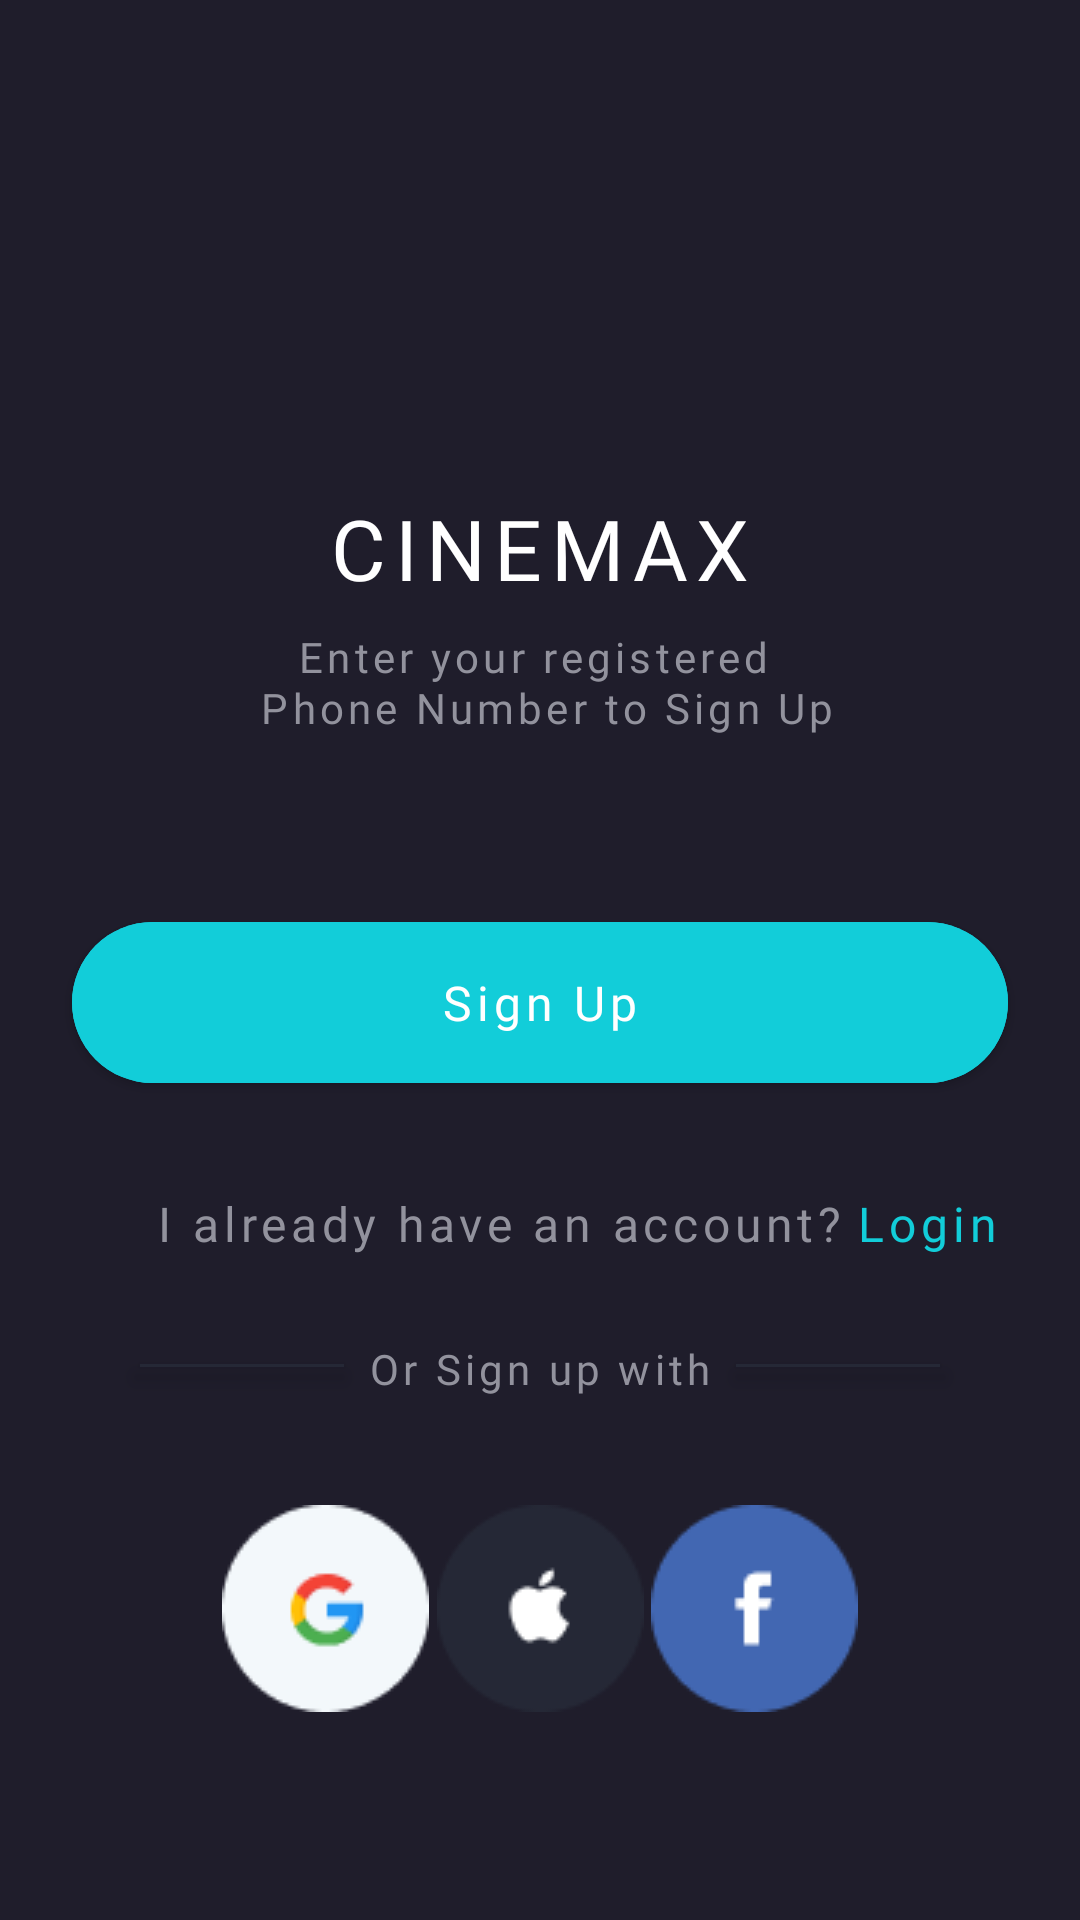

This screen was rendered from an Android layout file. Write that file and the resources it references.
<!-- AndroidManifest.xml: application theme Theme.MovieApp -->
<!-- res/layout/fragment_entry.xml -->
<?xml version="1.0" encoding="utf-8"?>
<androidx.constraintlayout.widget.ConstraintLayout xmlns:android="http://schemas.android.com/apk/res/android"
    xmlns:app="http://schemas.android.com/apk/res-auto"
    xmlns:tools="http://schemas.android.com/tools"
    android:layout_width="match_parent"
    android:layout_height="match_parent"
    android:background="@color/dark_color"
    tools:context=".presentation.auth.EntryFragment">


    <ImageView
        android:id="@+id/ivEntryLogo"
        android:layout_width="wrap_content"
        android:layout_height="wrap_content"
        android:layout_marginTop="@dimen/margin_140"
        android:src="@drawable/entry_fragment_logo"
        app:layout_constraintEnd_toEndOf="parent"
        app:layout_constraintStart_toStartOf="parent"
        app:layout_constraintTop_toTopOf="parent" />

    <TextView
        android:id="@+id/tvEntryLogo"
        android:layout_width="wrap_content"
        android:layout_height="wrap_content"
        android:layout_marginTop="@dimen/margin_24"
        android:fontFamily="@font/montserrat_semi_bold"
        android:letterSpacing="0.1"
        android:lineHeight="@dimen/lineheight_34"
        android:text="@string/cinemax"
        android:textColor="@color/white"
        android:textSize="@dimen/textsize_28sp"
        app:layout_constraintEnd_toEndOf="parent"
        app:layout_constraintStart_toStartOf="parent"
        app:layout_constraintTop_toBottomOf="@id/ivEntryLogo" />

    <TextView
        android:id="@+id/tvEntryDesc"
        android:layout_width="wrap_content"
        android:layout_height="wrap_content"
        android:layout_marginTop="@dimen/margin_8"
        android:fontFamily="@font/montserrat_semi_bold"
        android:letterSpacing="0.1"
        android:lineHeight="@dimen/lineheight_17"
        android:text="@string/enter_your_registered_phone_number_to_sign_up"
        android:textAlignment="center"
        android:textColor="@color/text_color_grey"
        android:textSize="@dimen/textsize_14sp"
        app:layout_constraintEnd_toEndOf="parent"
        app:layout_constraintStart_toStartOf="parent"
        app:layout_constraintTop_toBottomOf="@id/tvEntryLogo" />

    <com.google.android.material.button.MaterialButton
        android:id="@+id/entrySignUpButton"
        android:layout_width="match_parent"
        android:layout_height="wrap_content"
        android:layout_marginHorizontal="@dimen/margin_24"
        android:layout_marginTop="@dimen/margin_56"
        android:backgroundTint="@color/blue_accent"
        android:fontFamily="@font/montserrat_medium"
        android:letterSpacing="0.1"
        android:lineHeight="@dimen/lineheight_19_5"
        android:paddingVertical="@dimen/margin_16"
        android:text="@string/sign_up"
        android:textAllCaps="false"
        android:textSize="@dimen/textsize_16sp"
        app:cornerRadius="@dimen/radius_32"
        app:layout_constraintEnd_toEndOf="parent"
        app:layout_constraintStart_toStartOf="parent"
        app:layout_constraintTop_toBottomOf="@id/tvEntryDesc" />

    <TextView
        android:id="@+id/tvAlreadyHaveAccount"
        android:layout_width="wrap_content"
        android:layout_height="wrap_content"
        android:layout_marginStart="@dimen/margin_28"
        android:layout_marginTop="@dimen/margin_30"
        android:fontFamily="@font/montserrat_semi_bold"
        android:letterSpacing="0.1"
        android:text="@string/i_already_have_an_account"
        android:textColor="@color/text_color_grey"
        android:textSize="@dimen/textsize_16sp"
        app:layout_constraintStart_toStartOf="@id/entrySignUpButton"
        app:layout_constraintTop_toBottomOf="@id/entrySignUpButton"
        app:lineHeight="@dimen/lineheight_19_5" />

    <TextView
        android:id="@+id/tvLoginEntry"
        android:layout_width="wrap_content"
        android:layout_height="wrap_content"
        android:layout_marginStart="@dimen/margin_4"
        android:layout_marginTop="@dimen/margin_30"
        android:fontFamily="@font/montserrat_semi_bold"
        android:letterSpacing="0.1"
        android:text="@string/login"
        android:textColor="@color/blue_accent"
        android:textSize="@dimen/textsize_16sp"
        app:layout_constraintStart_toEndOf="@id/tvAlreadyHaveAccount"
        app:layout_constraintTop_toBottomOf="@id/entrySignUpButton"
        app:lineHeight="@dimen/lineheight_19_5" />

    <View
        android:id="@+id/dividerOne"
        android:layout_width="@dimen/wh_68"
        android:layout_height="@dimen/wh_1"
        android:layout_marginTop="@dimen/margin_36"
        android:layout_marginEnd="@dimen/margin_8"
        android:background="@color/soft"
        android:elevation="@dimen/elevation_4"
        app:layout_constraintEnd_toStartOf="@id/tvOrSignUpWith"
        app:layout_constraintTop_toBottomOf="@id/tvAlreadyHaveAccount" />

    <TextView
        android:id="@+id/tvOrSignUpWith"
        android:layout_width="wrap_content"
        android:layout_height="wrap_content"
        android:layout_marginTop="@dimen/margin_28"
        android:fontFamily="@font/montserrat_medium"
        android:letterSpacing="0.1"
        android:text="@string/or_sign_up_with"
        android:textColor="@color/text_color_grey"
        android:textSize="@dimen/textsize_14sp"
        app:layout_constraintEnd_toEndOf="parent"
        app:layout_constraintStart_toStartOf="parent"
        app:layout_constraintTop_toBottomOf="@id/tvAlreadyHaveAccount"
        app:lineHeight="@dimen/lineheight_17" />

    <View
        android:id="@+id/dividerSecond"
        android:layout_width="@dimen/wh_68"
        android:layout_height="@dimen/wh_1"
        android:layout_marginStart="@dimen/margin_8"
        android:layout_marginTop="@dimen/margin_36"
        android:background="@color/soft"
        android:elevation="@dimen/elevation_4"
        app:layout_constraintStart_toEndOf="@id/tvOrSignUpWith"
        app:layout_constraintTop_toBottomOf="@id/tvAlreadyHaveAccount" />

    <ImageView
        android:id="@+id/ivGoogleLogo"
        android:layout_width="wrap_content"
        android:layout_height="wrap_content"
        android:layout_marginTop="@dimen/margin_36"
        android:src="@drawable/logo_google"
        app:layout_constraintEnd_toStartOf="@+id/ivFacebookLogo"
        app:layout_constraintStart_toStartOf="parent"
        app:layout_constraintTop_toBottomOf="@id/tvOrSignUpWith" />

    <ImageView
        android:id="@+id/ivAppleLogo"
        android:layout_width="wrap_content"
        android:layout_height="wrap_content"
        android:src="@drawable/logo_apple"
        app:layout_constraintEnd_toStartOf="@id/ivFacebookLogo"
        app:layout_constraintStart_toEndOf="@id/ivGoogleLogo"
        app:layout_constraintTop_toTopOf="@id/ivGoogleLogo" />

    <ImageView
        android:id="@+id/ivFacebookLogo"
        android:layout_width="wrap_content"
        android:layout_height="wrap_content"
        android:src="@drawable/logo_facebook"
        app:layout_constraintEnd_toEndOf="parent"
        app:layout_constraintStart_toEndOf="@+id/ivGoogleLogo"
        app:layout_constraintTop_toTopOf="@id/ivGoogleLogo" />


</androidx.constraintlayout.widget.ConstraintLayout>
<!-- resources referenced by this layout -->
<resources>
  <color name="blue_accent">#12CDD9</color>
  <color name="dark_color">#1F1D2B</color>
  <color name="soft">#252836</color>
  <color name="text_color_grey">#92929D</color>
  <color name="white">#FFFFFFFF</color>
  <dimen name="elevation_4">4dp</dimen>
  <dimen name="lineheight_17">17dp</dimen>
  <dimen name="lineheight_19_5">19.5dp</dimen>
  <dimen name="lineheight_34">34dp</dimen>
  <dimen name="margin_140">140dp</dimen>
  <dimen name="margin_16">16dp</dimen>
  <dimen name="margin_24">24dp</dimen>
  <dimen name="margin_28">28dp</dimen>
  <dimen name="margin_30">30dp</dimen>
  <dimen name="margin_36">36dp</dimen>
  <dimen name="margin_4">4dp</dimen>
  <dimen name="margin_56">56dp</dimen>
  <dimen name="margin_8">8dp</dimen>
  <dimen name="radius_32">32dp</dimen>
  <dimen name="textsize_14sp">14sp</dimen>
  <dimen name="textsize_16sp">16sp</dimen>
  <dimen name="textsize_28sp">28sp</dimen>
  <dimen name="wh_1">1dp</dimen>
  <dimen name="wh_68">68dp</dimen>
  <!-- drawable logo_apple: png bitmap (drawable, 1769 bytes) -->
  <!-- drawable logo_facebook: png bitmap (drawable, 1416 bytes) -->
  <!-- drawable logo_google: png bitmap (drawable, 2068 bytes) -->
  <string name="cinemax">CINEMAX</string>
  <string name="enter_your_registered_phone_number_to_sign_up">Enter your registered \n Phone Number to Sign Up</string>
  <string name="i_already_have_an_account">I already have an account?</string>
  <string name="login">Login</string>
  <string name="or_sign_up_with">Or Sign up with</string>
  <string name="sign_up">Sign Up</string>
  <style name="Theme.MovieApp" parent="Theme.MaterialComponents.DayNight.NoActionBar">
          
          <item name="colorPrimary">@color/blue_accent</item>
          <item name="colorPrimaryVariant">@color/purple_700</item>
          <item name="colorOnPrimary">@color/white</item>
          
          <item name="colorSecondary">@color/teal_200</item>
          <item name="colorSecondaryVariant">@color/teal_700</item>
          <item name="colorOnSecondary">@color/black</item>
          
          <item name="android:statusBarColor">@color/dark_color</item>
          
      </style>
  <color name="purple_700">#FF3700B3</color>
  <color name="teal_200">#FF03DAC5</color>
  <color name="teal_700">#FF018786</color>
  <color name="black">#FF000000</color>
</resources>
